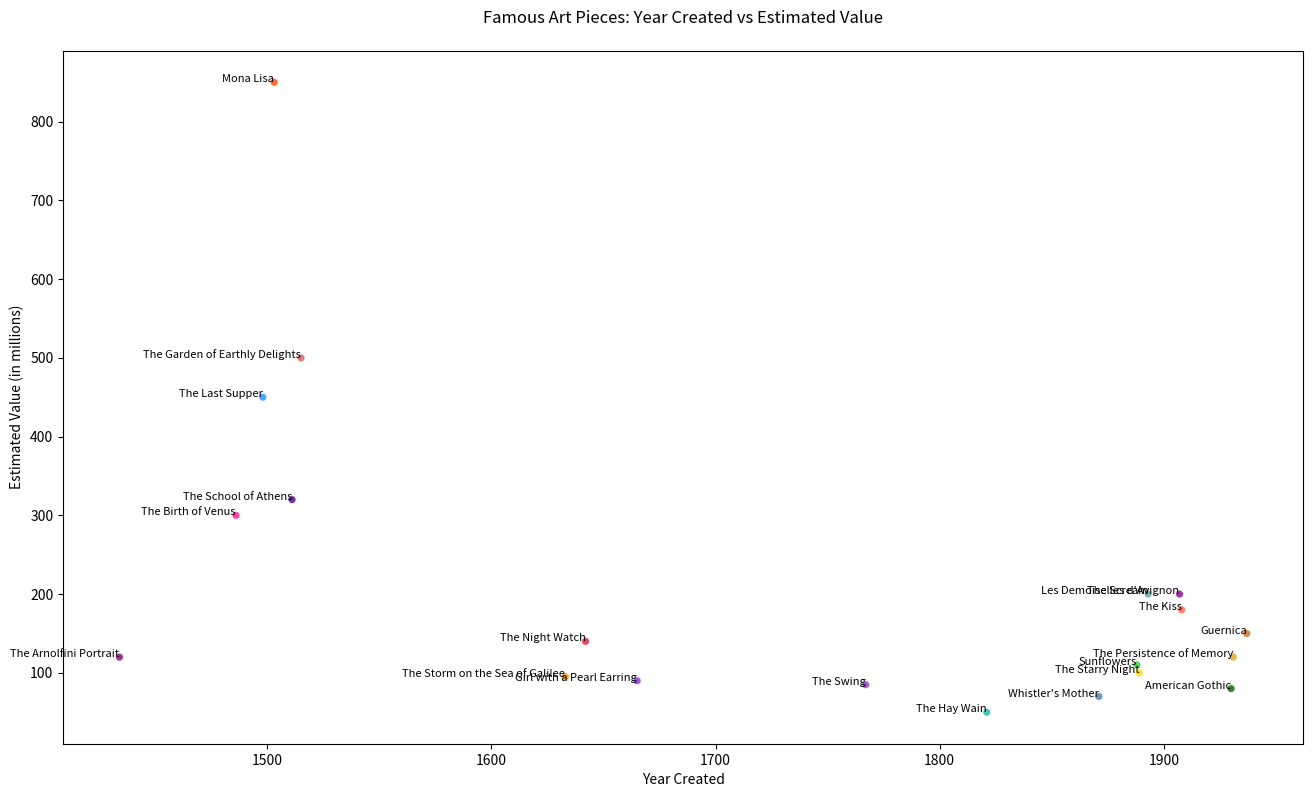

Source code (Python):

import matplotlib.pyplot as plt

# Data
art_pieces = [
    "Mona Lisa", "The Starry Night", "The Persistence of Memory", "Girl with a Pearl Earring",
    "The Scream", "Guernica", "The Night Watch", "American Gothic", 
    "Les Demoiselles d'Avignon", "The Birth of Venus", "The Last Supper", 
    "Sunflowers", "The Kiss", "Whistler's Mother", "The Arnolfini Portrait",
    "The Hay Wain", "The Garden of Earthly Delights", "The School of Athens",
    "The Storm on the Sea of Galilee", "The Swing"
]
years_created = [1503, 1889, 1931, 1665, 1893, 1937, 1642, 1930, 1907, 1486, 1498, 1888, 1908, 1871, 1434, 1821, 1515, 1511, 1633, 1767]
estimated_values = [850, 100, 120, 90, 200, 150, 140, 80, 200, 300, 450, 110, 180, 70, 120, 50, 500, 320, 95, 85]

# Scatter plot
fig, ax = plt.subplots(figsize=(16, 9))  # Change the width and height of the chart
scatter = ax.scatter(
    years_created,
    estimated_values,
    alpha=0.8,
    c=[
        '#FF4500', '#FFD700', '#DAA520', '#8A2BE2', '#5F9EA0',
        '#D2691E', '#DC143C', '#006400', '#8B008B', '#FF1493',
        '#1E90FF', '#32CD32', '#FF6347', '#4682B4', '#800080',
        '#20B2AA', '#CD5C5C', '#4B0082', '#FF8C00', '#9932CC'
    ],
    edgecolors='w'
)

# Customizing the looks of the plot
ax.set_title('Famous Art Pieces: Year Created vs Estimated Value', pad=20)
ax.set_xlabel('Year Created')
ax.set_ylabel('Estimated Value (in millions)')

# Adding the art piece names as labels next to each point
for i, art_piece in enumerate(art_pieces):
    ax.annotate(art_piece, (years_created[i], estimated_values[i]), fontsize=8, ha='right')

plt.show()
